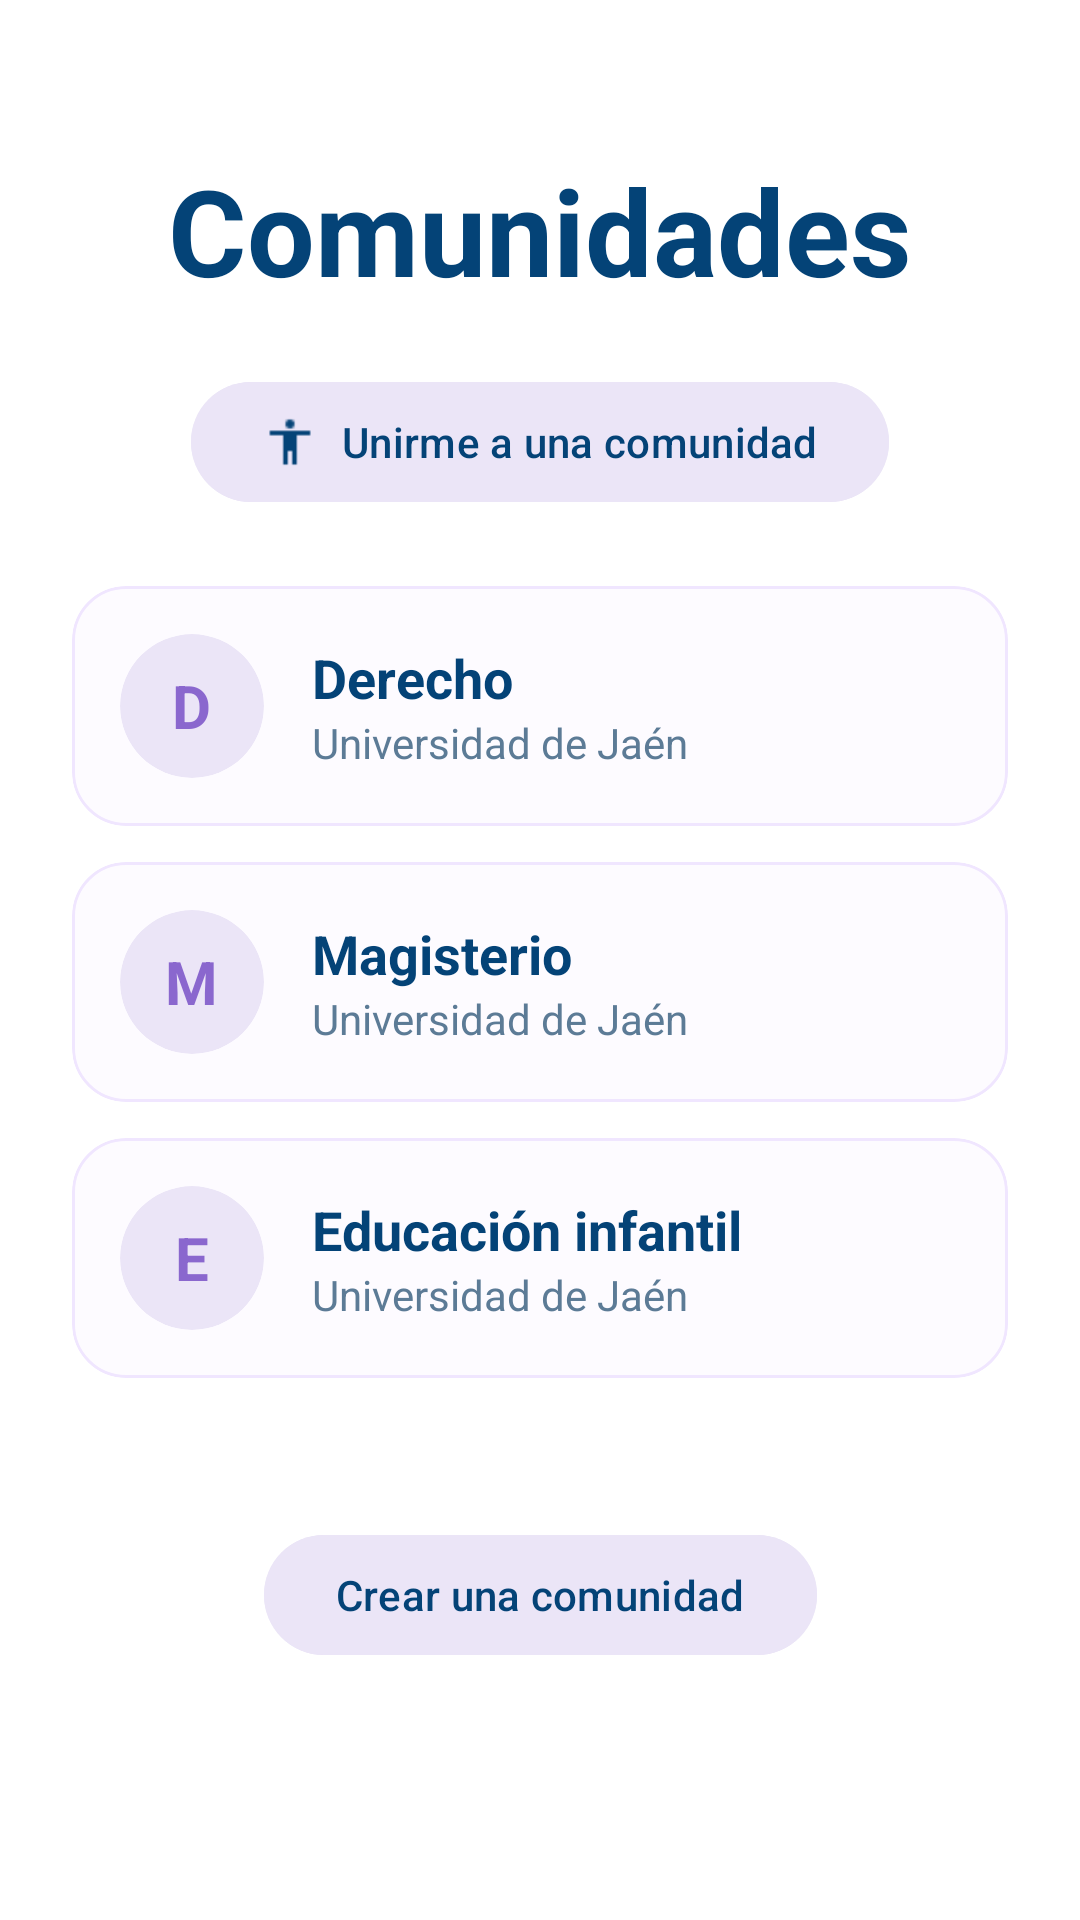

The Android layout XML behind this screen, and the referenced resources:
<!-- AndroidManifest.xml: application theme Theme.ProyectoFloppy -->
<!-- res/layout/fragment_3.xml -->
<?xml version="1.0" encoding="utf-8"?>
<ScrollView xmlns:android="http://schemas.android.com/apk/res/android"
    xmlns:app="http://schemas.android.com/apk/res-auto"
    xmlns:tools="http://schemas.android.com/tools"
    android:layout_width="match_parent"
    android:layout_height="match_parent"
    android:background="@color/white"
    android:fillViewport="true">

    <androidx.constraintlayout.widget.ConstraintLayout
        android:layout_width="match_parent"
        android:layout_height="wrap_content"
        android:paddingBottom="32dp">

        <TextView
            android:id="@+id/tvTituloComunidades"
            android:layout_width="wrap_content"
            android:layout_height="wrap_content"
            android:layout_marginTop="50dp"
            android:text="Comunidades"
            android:textColor="@color/corporativo"
            android:textSize="40sp"
            android:textStyle="bold"
            app:layout_constraintEnd_toEndOf="parent"
            app:layout_constraintStart_toStartOf="parent"
            app:layout_constraintTop_toTopOf="parent" />

        <com.google.android.material.button.MaterialButton
            android:id="@+id/btnUnirme"
            android:layout_width="wrap_content"
            android:layout_height="wrap_content"
            android:layout_marginTop="20dp"
            android:backgroundTint="#EBE5F7"
            android:paddingHorizontal="24dp"
            android:text="Unirme a una comunidad"
            android:textAllCaps="false"
            android:textColor="@color/corporativo"
            app:cornerRadius="20dp"
            app:icon="@drawable/monigote"
            app:iconGravity="textStart"
            app:iconTint="@color/corporativo"
            app:layout_constraintEnd_toEndOf="parent"
            app:layout_constraintStart_toStartOf="parent"
            app:layout_constraintTop_toBottomOf="@id/tvTituloComunidades" />

        <LinearLayout
            android:id="@+id/layoutLista"
            android:layout_width="match_parent"
            android:layout_height="wrap_content"
            android:layout_marginTop="24dp"
            android:orientation="vertical"
            android:paddingHorizontal="24dp"
            app:layout_constraintTop_toBottomOf="@id/btnUnirme">

            <com.google.android.material.card.MaterialCardView
                android:layout_width="match_parent"
                android:layout_height="wrap_content"
                android:layout_marginBottom="12dp"
                app:cardBackgroundColor="#FDFBFF"
                app:cardCornerRadius="18dp"
                app:cardElevation="0dp"
                app:strokeColor="#F0E6FF"
                app:strokeWidth="1dp">
                <LinearLayout
                    android:layout_width="match_parent"
                    android:layout_height="wrap_content"
                    android:gravity="center_vertical"
                    android:padding="16dp">
                    <androidx.cardview.widget.CardView
                        android:layout_width="48dp"
                        android:layout_height="48dp"
                        app:cardBackgroundColor="#EBE5F7"
                        app:cardCornerRadius="24dp"
                        app:cardElevation="0dp">
                        <TextView
                            android:layout_width="wrap_content"
                            android:layout_height="wrap_content"
                            android:layout_gravity="center"
                            android:text="D"
                            android:textColor="#8A67CE"
                            android:textSize="20sp"
                            android:textStyle="bold" />
                    </androidx.cardview.widget.CardView>
                    <LinearLayout
                        android:layout_width="wrap_content"
                        android:layout_height="wrap_content"
                        android:layout_marginStart="16dp"
                        android:orientation="vertical">
                        <TextView
                            android:layout_width="wrap_content"
                            android:layout_height="wrap_content"
                            android:text="Derecho"
                            android:textColor="@color/corporativo"
                            android:textSize="18sp"
                            android:textStyle="bold" />
                        <TextView
                            android:layout_width="wrap_content"
                            android:layout_height="wrap_content"
                            android:text="Universidad de Jaén"
                            android:textColor="#5C7B96"
                            android:textSize="14sp" />
                    </LinearLayout>
                </LinearLayout>
            </com.google.android.material.card.MaterialCardView>

            <com.google.android.material.card.MaterialCardView
                android:layout_width="match_parent"
                android:layout_height="wrap_content"
                android:layout_marginBottom="12dp"
                app:cardBackgroundColor="#FDFBFF"
                app:cardCornerRadius="18dp"
                app:cardElevation="0dp"
                app:strokeColor="#F0E6FF"
                app:strokeWidth="1dp">
                <LinearLayout
                    android:layout_width="match_parent"
                    android:layout_height="wrap_content"
                    android:gravity="center_vertical"
                    android:padding="16dp">
                    <androidx.cardview.widget.CardView
                        android:layout_width="48dp"
                        android:layout_height="48dp"
                        app:cardBackgroundColor="#EBE5F7"
                        app:cardCornerRadius="24dp"
                        app:cardElevation="0dp">
                        <TextView
                            android:layout_width="wrap_content"
                            android:layout_height="wrap_content"
                            android:layout_gravity="center"
                            android:text="M"
                            android:textColor="#8A67CE"
                            android:textSize="20sp"
                            android:textStyle="bold" />
                    </androidx.cardview.widget.CardView>
                    <LinearLayout
                        android:layout_width="wrap_content"
                        android:layout_height="wrap_content"
                        android:layout_marginStart="16dp"
                        android:orientation="vertical">
                        <TextView
                            android:layout_width="wrap_content"
                            android:layout_height="wrap_content"
                            android:text="Magisterio"
                            android:textColor="@color/corporativo"
                            android:textSize="18sp"
                            android:textStyle="bold" />
                        <TextView
                            android:layout_width="wrap_content"
                            android:layout_height="wrap_content"
                            android:text="Universidad de Jaén"
                            android:textColor="#5C7B96"
                            android:textSize="14sp" />
                    </LinearLayout>
                </LinearLayout>
            </com.google.android.material.card.MaterialCardView>

            <com.google.android.material.card.MaterialCardView
                android:layout_width="match_parent"
                android:layout_height="wrap_content"
                android:layout_marginBottom="12dp"
                app:cardBackgroundColor="#FDFBFF"
                app:cardCornerRadius="18dp"
                app:cardElevation="0dp"
                app:strokeColor="#F0E6FF"
                app:strokeWidth="1dp">
                <LinearLayout
                    android:layout_width="match_parent"
                    android:layout_height="wrap_content"
                    android:gravity="center_vertical"
                    android:padding="16dp">
                    <androidx.cardview.widget.CardView
                        android:layout_width="48dp"
                        android:layout_height="48dp"
                        app:cardBackgroundColor="#EBE5F7"
                        app:cardCornerRadius="24dp"
                        app:cardElevation="0dp">
                        <TextView
                            android:layout_width="wrap_content"
                            android:layout_height="wrap_content"
                            android:layout_gravity="center"
                            android:text="E"
                            android:textColor="#8A67CE"
                            android:textSize="20sp"
                            android:textStyle="bold" />
                    </androidx.cardview.widget.CardView>
                    <LinearLayout
                        android:layout_width="wrap_content"
                        android:layout_height="wrap_content"
                        android:layout_marginStart="16dp"
                        android:orientation="vertical">
                        <TextView
                            android:layout_width="wrap_content"
                            android:layout_height="wrap_content"
                            android:text="Educación infantil"
                            android:textColor="@color/corporativo"
                            android:textSize="18sp"
                            android:textStyle="bold" />
                        <TextView
                            android:layout_width="wrap_content"
                            android:layout_height="wrap_content"
                            android:text="Universidad de Jaén"
                            android:textColor="#5C7B96"
                            android:textSize="14sp" />
                    </LinearLayout>
                </LinearLayout>
            </com.google.android.material.card.MaterialCardView>

        </LinearLayout>

        <com.google.android.material.button.MaterialButton
            android:id="@+id/btnCrearComunidad"
            android:layout_width="wrap_content"
            android:layout_height="wrap_content"
            android:layout_marginTop="24dp"
            android:layout_marginBottom="40dp"
            android:backgroundTint="#EBE5F7"
            android:paddingHorizontal="24dp"
            android:text="Crear una comunidad"
            android:textAllCaps="false"
            android:textColor="@color/corporativo"
            app:cornerRadius="20dp"
            app:icon="@drawable/ic_add"
            app:iconGravity="textStart"
            app:iconTint="@color/corporativo"
            app:layout_constraintBottom_toBottomOf="parent"
            app:layout_constraintEnd_toEndOf="parent"
            app:layout_constraintStart_toStartOf="parent"
            app:layout_constraintTop_toBottomOf="@id/layoutLista" />

    </androidx.constraintlayout.widget.ConstraintLayout>
</ScrollView>
<!-- resources referenced by this layout -->
<resources>
  <color name="corporativo">#044377</color>
  <color name="white">#FFFFFFFF</color>
  <!-- drawable monigote: webp bitmap (drawable, 226 bytes) -->
  <style name="Theme.ProyectoFloppy" parent="Base.Theme.ProyectoFloppy" />
  <style name="Base.Theme.ProyectoFloppy" parent="Theme.Material3.DayNight.NoActionBar">
          <item name="colorPrimary">@color/azul_floppy</item>
          <item name="colorPrimaryVariant">@color/azul_claro_floppy</item>
          <item name="colorOnPrimary">@color/white</item>
          <item name="android:windowBackground">@color/gris_fondo_card</item>
          <item name="android:statusBarColor">@color/azul_floppy</item>
          <item name="android:windowLightStatusBar" tools:targetApi="m">false</item>
          <item name="android:navigationBarColor">@color/azul_floppy</item>
      </style>
  <color name="azul_floppy">#044377</color>
  <color name="azul_claro_floppy">#508ABA</color>
  <color name="gris_fondo_card">#FBF8FF</color>
</resources>
